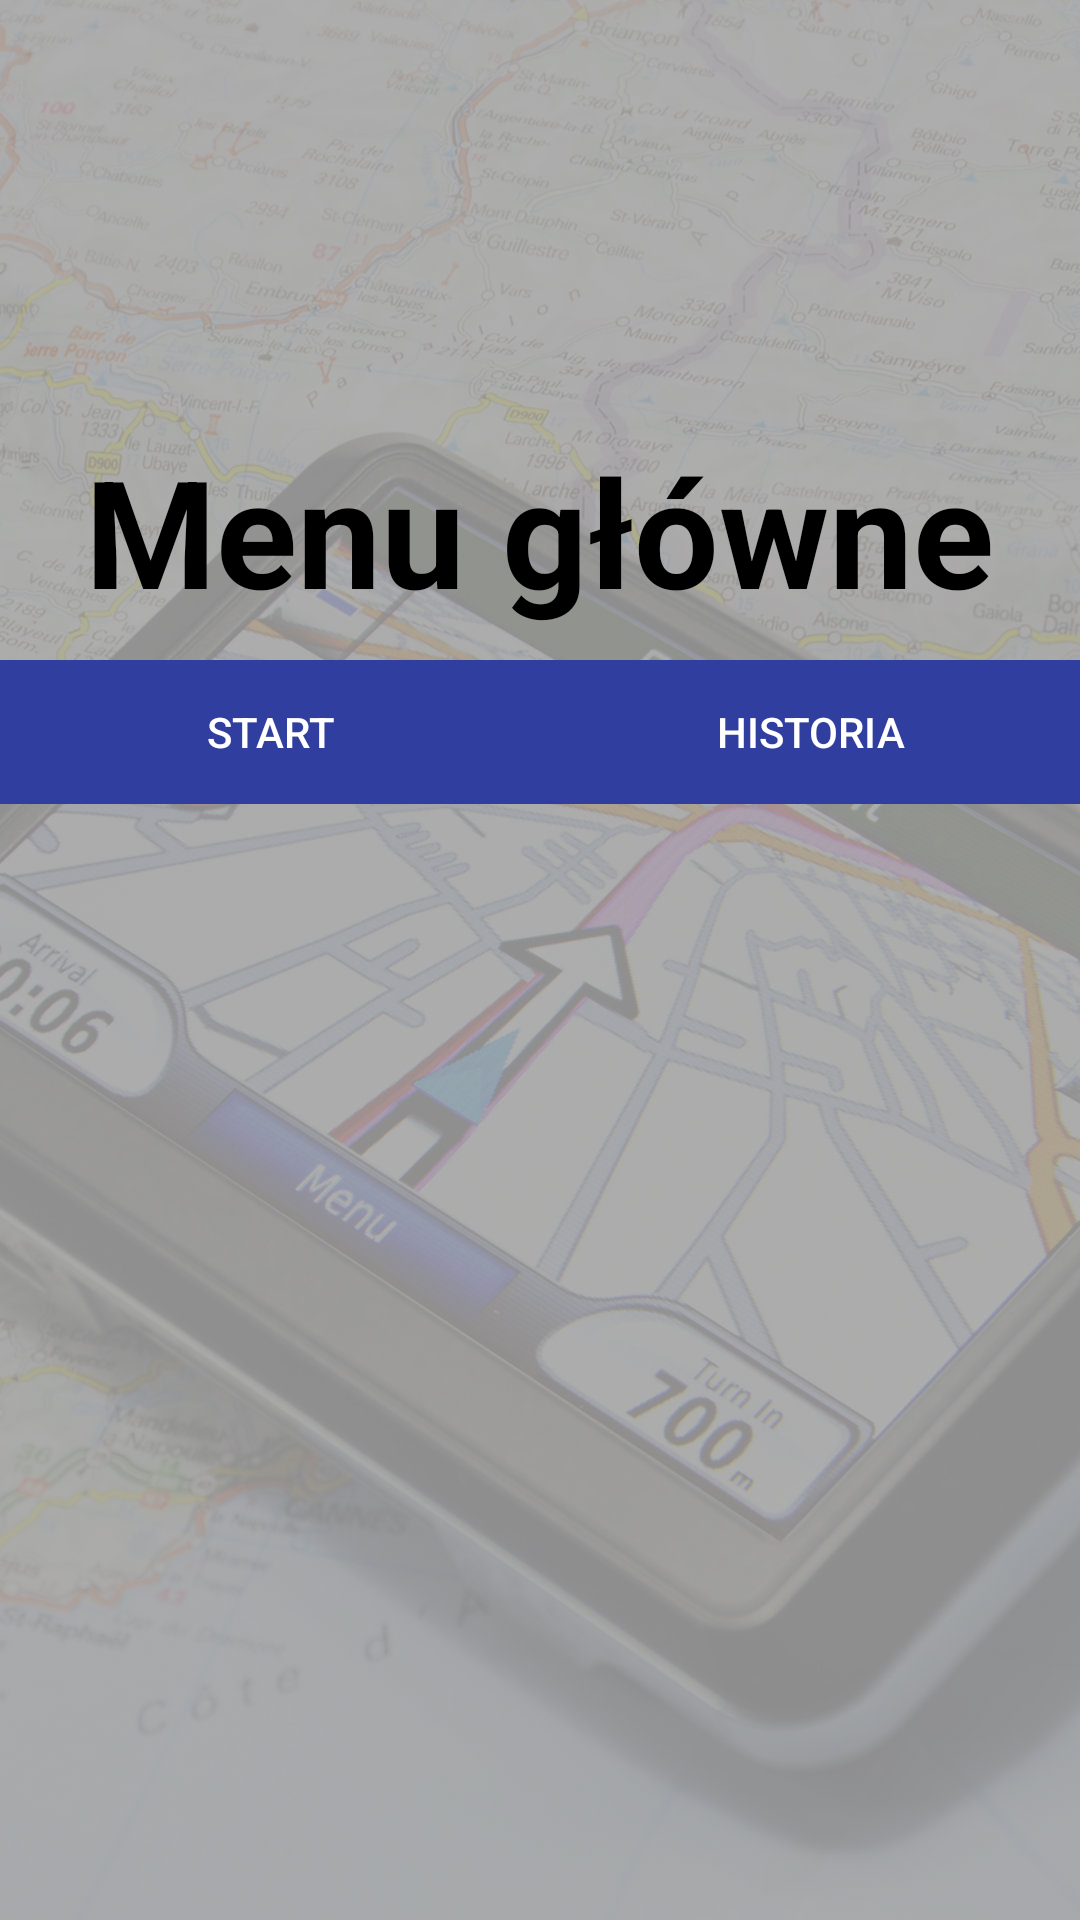

Android layout source for this screen:
<!-- AndroidManifest.xml: application theme AppTheme -->
<!-- res/layout/activity_main.xml -->
<?xml version="1.0" encoding="utf-8"?>
<RelativeLayout android:id="@+id/activity_main"
                xmlns:android="http://schemas.android.com/apk/res/android"
                xmlns:tools="http://schemas.android.com/tools"
                android:layout_width="match_parent"
                android:layout_height="match_parent"
                android:background="@drawable/background2"
                android:gravity="center_vertical"
                tools:context="com.example.norbert.routespreparation2.MainActivity">

    <TextView
        android:id="@+id/textView2"
        android:layout_width="wrap_content"
        android:layout_height="wrap_content"
        android:layout_centerHorizontal="true"
        android:layout_centerVertical="true"
        android:text="Menu główne"
        android:textColor="@android:color/background_dark"
        android:textSize="50sp"
        android:textStyle="normal|bold"/>

    <RelativeLayout
        android:layout_width="match_parent"
        android:layout_height="match_parent"
        android:layout_below="@id/textView2"
        android:paddingTop="10dp">

        <LinearLayout

            android:layout_width="match_parent"
            android:layout_height="match_parent"
            android:orientation="horizontal"
            android:weightSum="1">


            <Button
                android:id="@+id/btnStart"
                style="@style/KEY_STYLE"
                android:text="Start"

                />

            <Button
                android:id="@+id/btnhistory"
                style="@style/KEY_STYLE"
                android:text="Historia"
                />


        </LinearLayout>


    </RelativeLayout>
</RelativeLayout>
<!-- resources referenced by this layout -->
<resources>
  <!-- drawable background2: jpg bitmap (drawable, 158128 bytes) -->
  <style name="KEY_STYLE" parent="Base.Widget.AppCompat.Button.Borderless">
          <item name="android:layout_width">wrap_content</item>
          <item name="android:layout_height">wrap_content</item>
          <item name="android:background">@drawable/button_selector</item>
          <item name="android:textColor">@android:color/white</item>
          <item name="android:layout_weight">0.5</item>
      </style>
  <style name="AppTheme" parent="Theme.AppCompat.Light.DarkActionBar">
          
          <item name="colorPrimary">@color/colorPrimary</item>
          <item name="colorPrimaryDark">@color/colorPrimaryDark</item>
          <item name="colorAccent">@color/colorAccent</item>
      </style>
  <!-- drawable button_selector (drawable) -->
  <?xml version="1.0" encoding="utf-8"?>
  <selector xmlns:android="http://schemas.android.com/apk/res/android">
      <item android:drawable="@color/selected" android:state_pressed="true"></item>
      <item android:drawable="@color/colorPrimaryDark"></item>
  </selector>
  <color name="colorPrimary">#3F51B5</color>
  <color name="colorPrimaryDark">#303F9F</color>
  <color name="colorAccent">#FF4081</color>
  <color name="selected">#aaa</color>
</resources>
